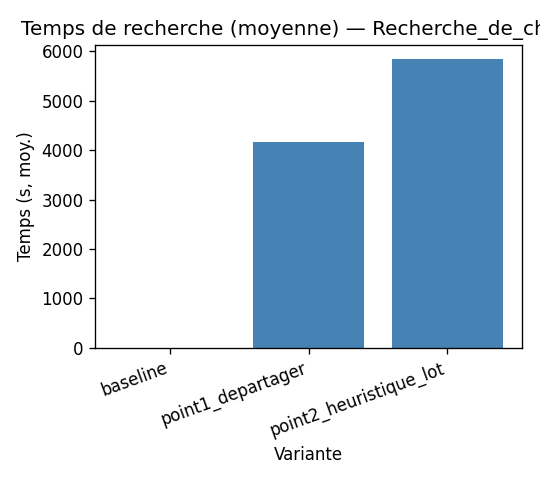

Source data for this figure (header and first rows):
variante, temps_total_s
baseline, 0.0015
point1_departager, 4160
point2_heuristique_lot, 5843
